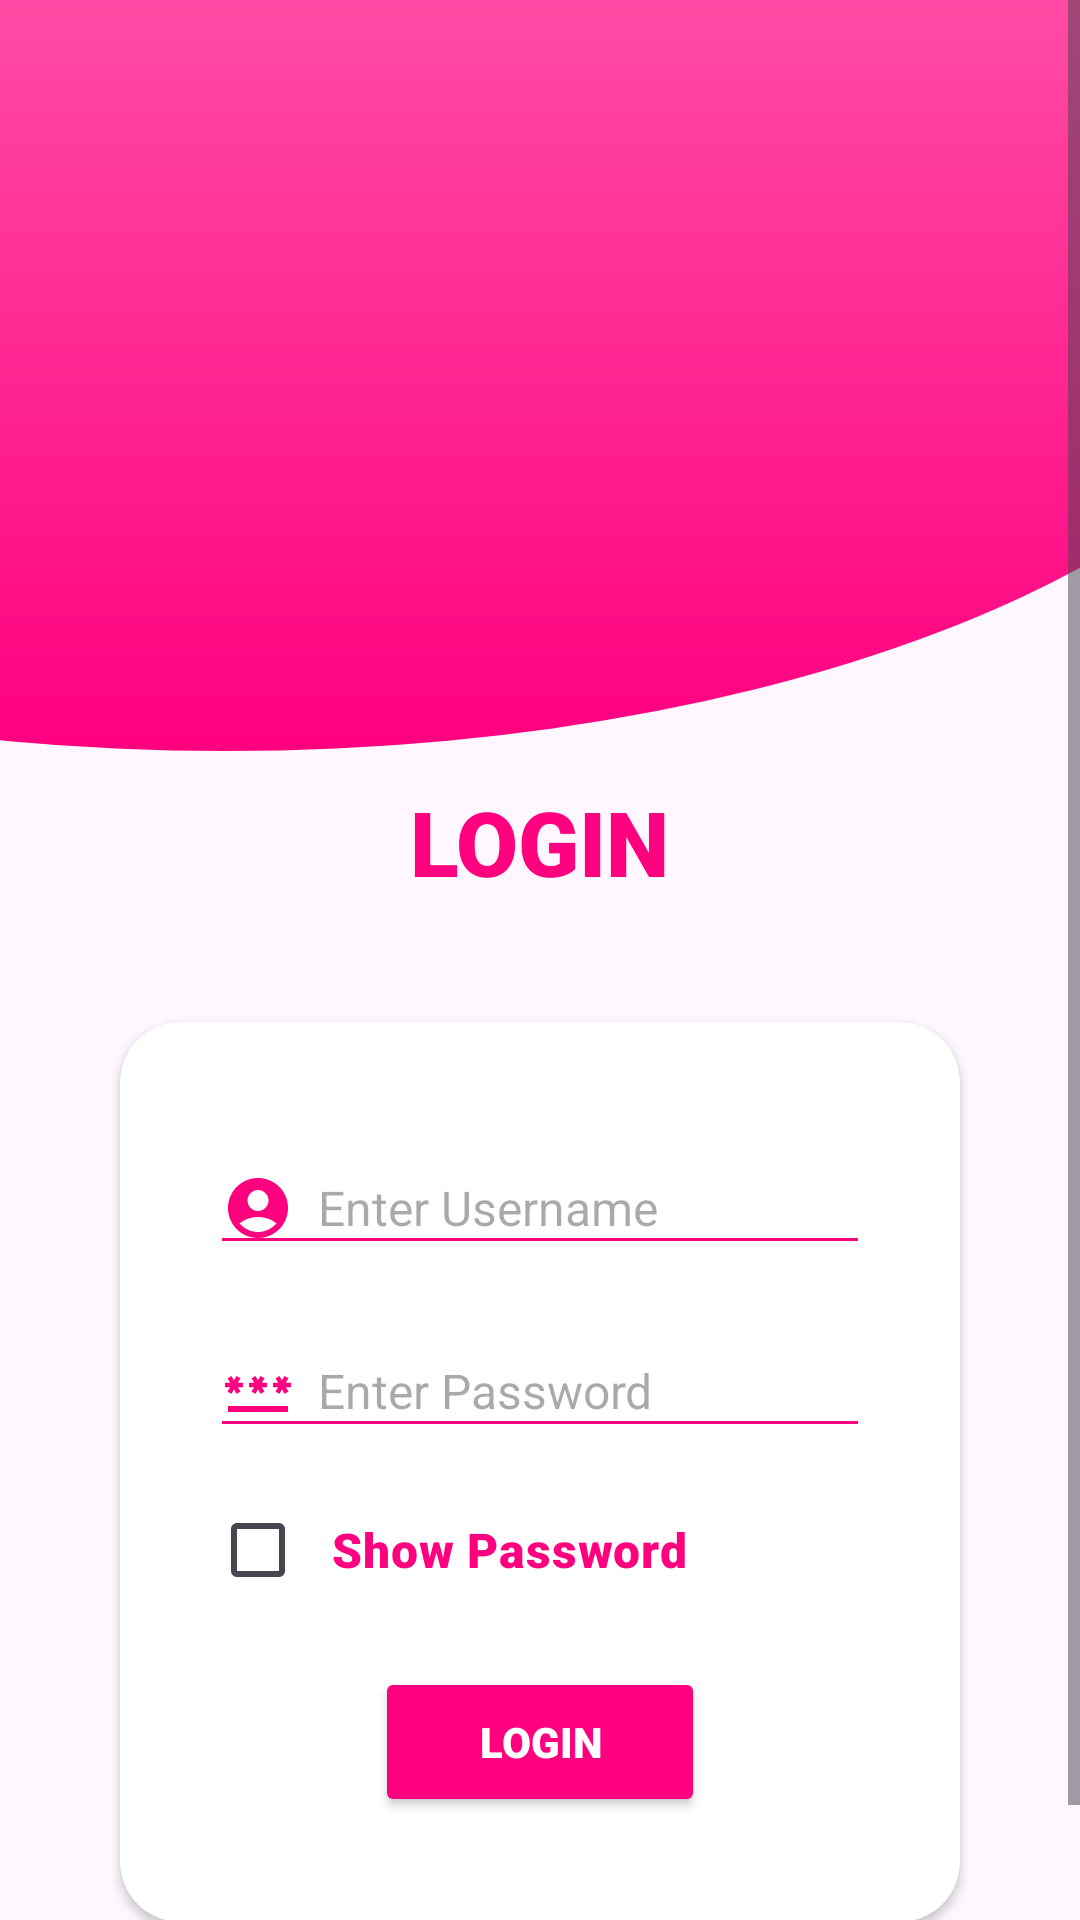

Write the Android layout XML for this screen, with the resource values it uses.
<!-- AndroidManifest.xml: activity theme Base.Theme.splashscreen -->
<!-- res/layout/activity_login.xml -->
<?xml version="1.0" encoding="utf-8"?>
<ScrollView xmlns:android="http://schemas.android.com/apk/res/android"
    xmlns:app="http://schemas.android.com/apk/res-auto"
    xmlns:tools="http://schemas.android.com/tools"
    android:layout_width="match_parent"
    android:layout_height="match_parent"
    tools:context=".LoginActivity"
    android:orientation="vertical">

    <LinearLayout
        android:layout_width="wrap_content"
        android:layout_height="wrap_content"
        android:orientation="vertical">



        <ImageView
            android:layout_width="750dp"
            android:layout_height="350dp"
            android:layout_marginLeft="-300dp"
            android:layout_marginTop="-100dp"
            android:src="@drawable/loginshape" />

    <TextView
        android:layout_width="wrap_content"
        android:layout_height="wrap_content"
        android:text="LOGIN"
        android:layout_marginTop="10dp"
        android:layout_gravity="center"
        android:textSize="30dp"
        android:textStyle="bold"
        android:fontFamily="sans-serif-black"
        android:textColor="@color/hotpink"/>


    <androidx.cardview.widget.CardView
        android:layout_width="match_parent"
        android:layout_height="300dp"
        android:layout_margin="40dp"
        android:backgroundTint="@color/white"
        app:cardCornerRadius="20dp">

        <LinearLayout
            android:layout_width="match_parent"
            android:layout_height="wrap_content"
            android:orientation="vertical">

            <EditText
                android:layout_width="match_parent"
                android:layout_height="wrap_content"
                android:id="@+id/et_username"
                android:hint="  Enter Username"
                android:layout_marginTop="40dp"
                android:layout_marginLeft="30dp"
                android:backgroundTint="@color/hotpink"
                android:textStyle="normal"
                android:textColor="@color/black"
                android:textSize="16dp"
                android:layout_marginRight="30dp"
                android:drawableLeft="@drawable/user"/>



            <EditText
                android:layout_width="match_parent"
                android:layout_height="wrap_content"
                android:id="@+id/et_password"
                android:hint="  Enter Password"
                android:layout_marginTop="20dp"
                android:layout_marginLeft="30dp"
                android:backgroundTint="@color/hotpink"
                android:inputType="textPassword"
                android:textStyle="normal"
                android:textColor="@color/black"
                android:textSize="16dp"
                android:layout_marginRight="30dp"
                android:drawableLeft="@drawable/password"/>

            <CheckBox
                android:layout_width="match_parent"
                android:layout_height="wrap_content"
                android:text="  Show Password"
                android:id="@+id/chk_password"
                android:buttonTint="@color/hotpink"
                android:textColor="@color/hotpink"
                android:textSize="16dp"
                android:textStyle="bold"
                android:fontFamily="sans-serif-black"
                android:layout_marginLeft="30dp"
                android:layout_marginTop="10dp"
                android:layout_marginRight="12dp"/>


            <Button
                android:layout_width="110dp"
                android:layout_height="50dp"
                android:id="@+id/btn_login2"
                android:backgroundTint="@color/hotpink"
                android:hint="LOGIN"
                android:textColorHint="@color/white"
                android:fontFamily="sans-serif-black"
                android:layout_gravity="center"
                android:layout_marginTop="15dp"
                android:layout_marginBottom="20dp"/>
        </LinearLayout>



    </androidx.cardview.widget.CardView>


    </LinearLayout>


</ScrollView>
<!-- resources referenced by this layout -->
<resources>
  <color name="black">#FF000000</color>
  <color name="hotpink">#FF007F</color>
  <color name="white">#FFFFFFFF</color>
  <!-- drawable loginshape (drawable) -->
  <?xml version="1.0" encoding="utf-8"?>
  <shape xmlns:android="http://schemas.android.com/apk/res/android" android:shape="oval">
  
  
      <gradient
          android:startColor="@color/hotpink"
          android:endColor="@color/litepink"
          android:angle="90"/>
  
  </shape>
  <!-- drawable password (drawable) -->
  <vector android:height="24dp" android:tint="@color/hotpink"
      android:viewportHeight="24" android:viewportWidth="24"
      android:width="24dp" xmlns:android="http://schemas.android.com/apk/res/android">
      <path android:fillColor="@android:color/white" android:pathData="M2,17h20v2H2V17zM3.15,12.95L4,11.47l0.85,1.48l1.3,-0.75L5.3,10.72H7v-1.5H5.3l0.85,-1.47L4.85,7L4,8.47L3.15,7l-1.3,0.75L2.7,9.22H1v1.5h1.7L1.85,12.2L3.15,12.95zM9.85,12.2l1.3,0.75L12,11.47l0.85,1.48l1.3,-0.75l-0.85,-1.48H15v-1.5h-1.7l0.85,-1.47L12.85,7L12,8.47L11.15,7l-1.3,0.75l0.85,1.47H9v1.5h1.7L9.85,12.2zM23,9.22h-1.7l0.85,-1.47L20.85,7L20,8.47L19.15,7l-1.3,0.75l0.85,1.47H17v1.5h1.7l-0.85,1.48l1.3,0.75L20,11.47l0.85,1.48l1.3,-0.75l-0.85,-1.48H23V9.22z"/>
  </vector>
  <!-- drawable user (drawable) -->
  <vector android:height="24dp" android:tint="@color/hotpink"
      android:viewportHeight="24" android:viewportWidth="24"
      android:width="24dp" xmlns:android="http://schemas.android.com/apk/res/android">
      <path android:fillColor="@android:color/white" android:pathData="M12,2C6.48,2 2,6.48 2,12s4.48,10 10,10s10,-4.48 10,-10S17.52,2 12,2zM12,6c1.93,0 3.5,1.57 3.5,3.5S13.93,13 12,13s-3.5,-1.57 -3.5,-3.5S10.07,6 12,6zM12,20c-2.03,0 -4.43,-0.82 -6.14,-2.88C7.55,15.8 9.68,15 12,15s4.45,0.8 6.14,2.12C16.43,19.18 14.03,20 12,20z"/>
  </vector>
  <style name="Base.Theme.splashscreen" parent="Theme.Material3.DayNight.NoActionBar">
          <item name="colorPrimary">@color/litepink</item>
      </style>
  <color name="litepink">#FF69B4</color>
</resources>
